Photos from the image-classification dataset "dataset" in the GitHub repository hnky/dataset-lego-figures. Its 43 classes are: Simpsons Apu Nahasapeemapetilon LEGO figure, Simpsons Bart Simpson LEGO figure, Simpsons Chief Wiggum LEGO figure, Simpsons Dr Hibbert LEGO figure, Simpsons Grandpa Simpson LEGO figure, Simpsons Homer Simpson LEGO figure, Simpsons Itchy LEGO figure, simpsons krusty the clown, Simpsons Lisa Simpson LEGO figure, Simpsons Maggie Simpson LEGO figure, Simpsons Marge Simpson LEGO figure, simpsons milhouse van houten, Simpsons Mr Burns LEGO figure, Simpsons Ned Flanders LEGO figure, Simpsons Nelson Muntz LEGO figure, Simpsons Ralph Wiggum LEGO figure, Simpsons Snowball LEGO figure, Star Wars Ackbar LEGO figure, starwars boba fett, Star Wars C-3PO LEGO figure, starwars emperor palpatine, starwars general grievous, starwars jar jar binks, starwars kit fisto, starwars luke skywalker, starwars mace windu, Star Wars R3-M2 LEGO figure, Star Wars Yoda LEGO figure, superhero Aquaman LEGO figure, superhero Bat-Mite LEGO figure, superhero Batman LEGO figure, superhero Bumblebee LEGO figure, superhero Cyborg LEGO figure, superhero Green Lantern LEGO figure, superhero Huntress LEGO figure, superhero Metamorpho LEGO figure, superhero Mister Miracle LEGO figure, superhero Sinestro LEGO figure, superhero Stargirl LEGO figure, superhero The Cheetah LEGO figure, superhero The Flash LEGO figure, superhero The Joker LEGO figure, superhero Wonder Woman LEGO figure.

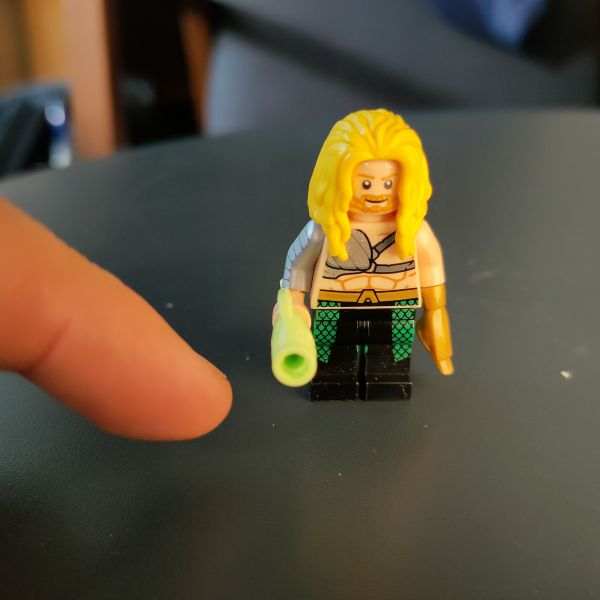
Label: superhero Aquaman LEGO figure

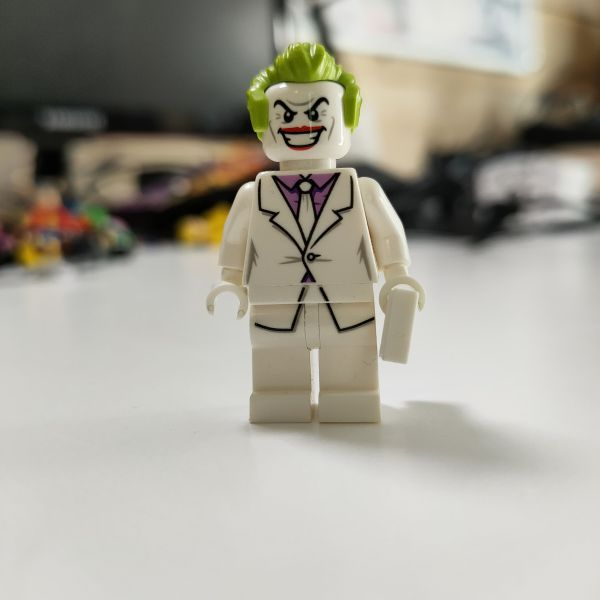
Label: superhero The Joker LEGO figure

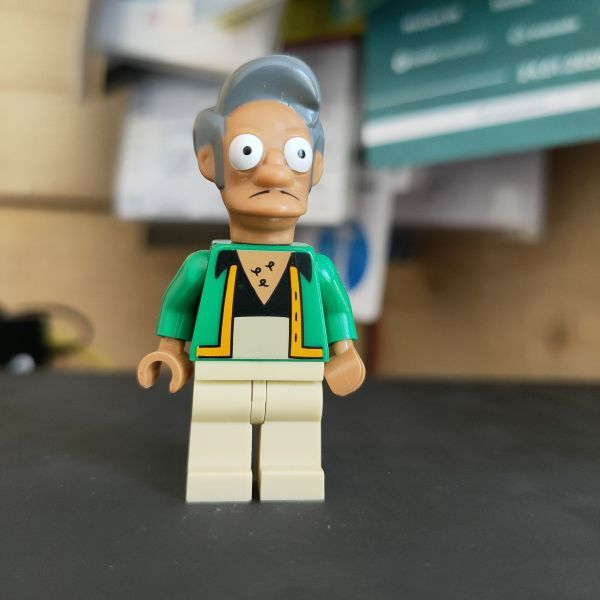
Label: Simpsons Apu Nahasapeemapetilon LEGO figure

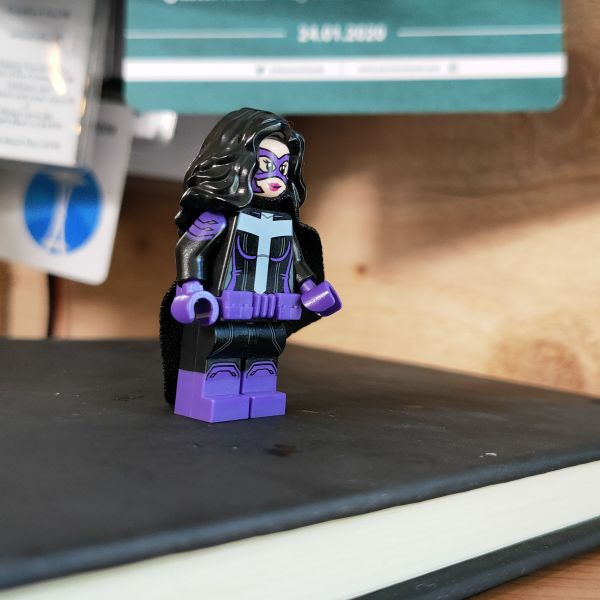
Label: superhero Huntress LEGO figure

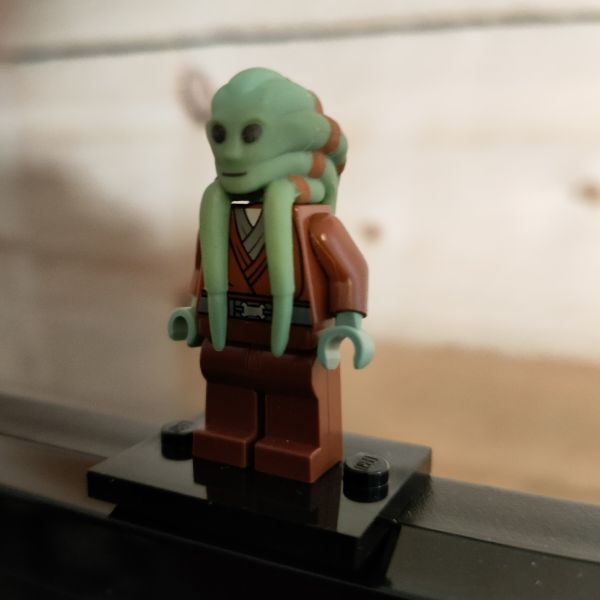
Label: starwars kit fisto

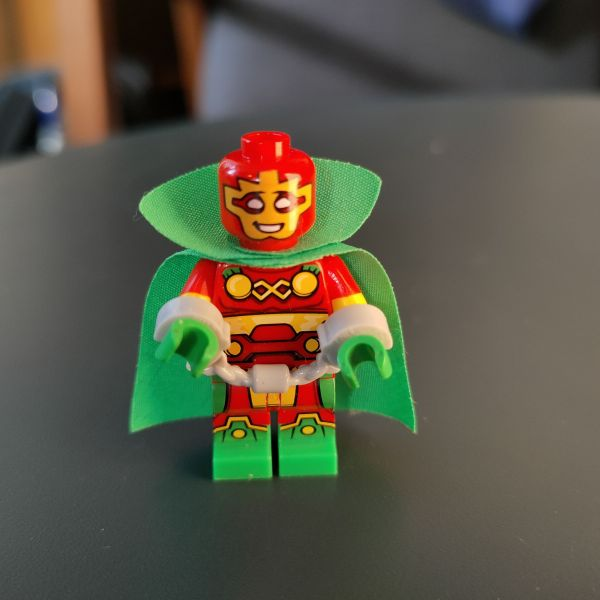
Label: superhero Mister Miracle LEGO figure
